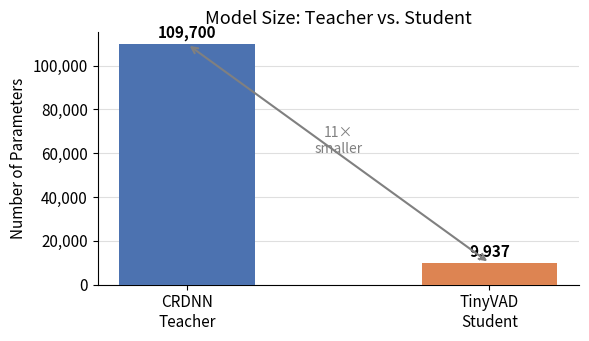
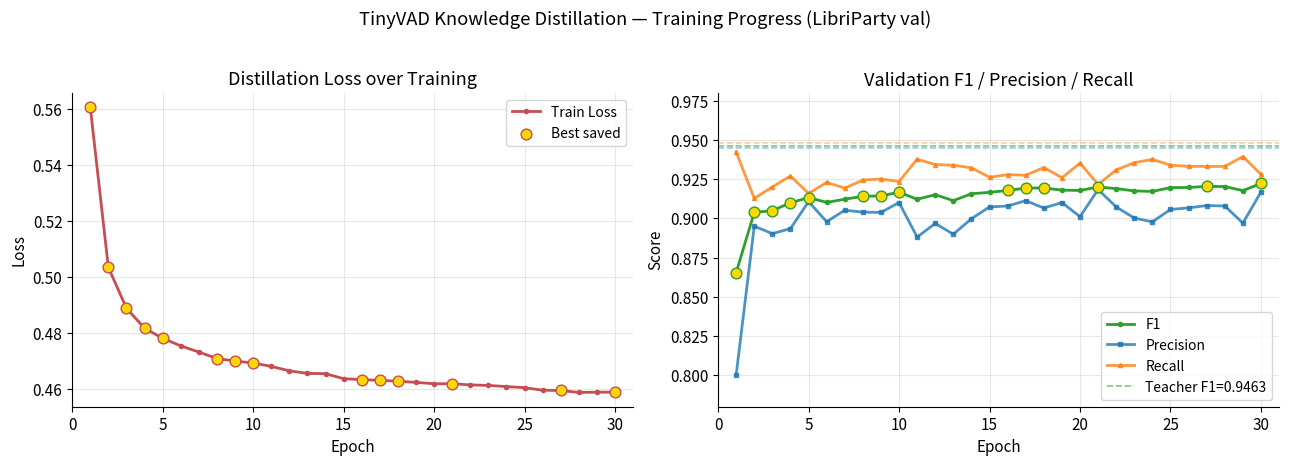
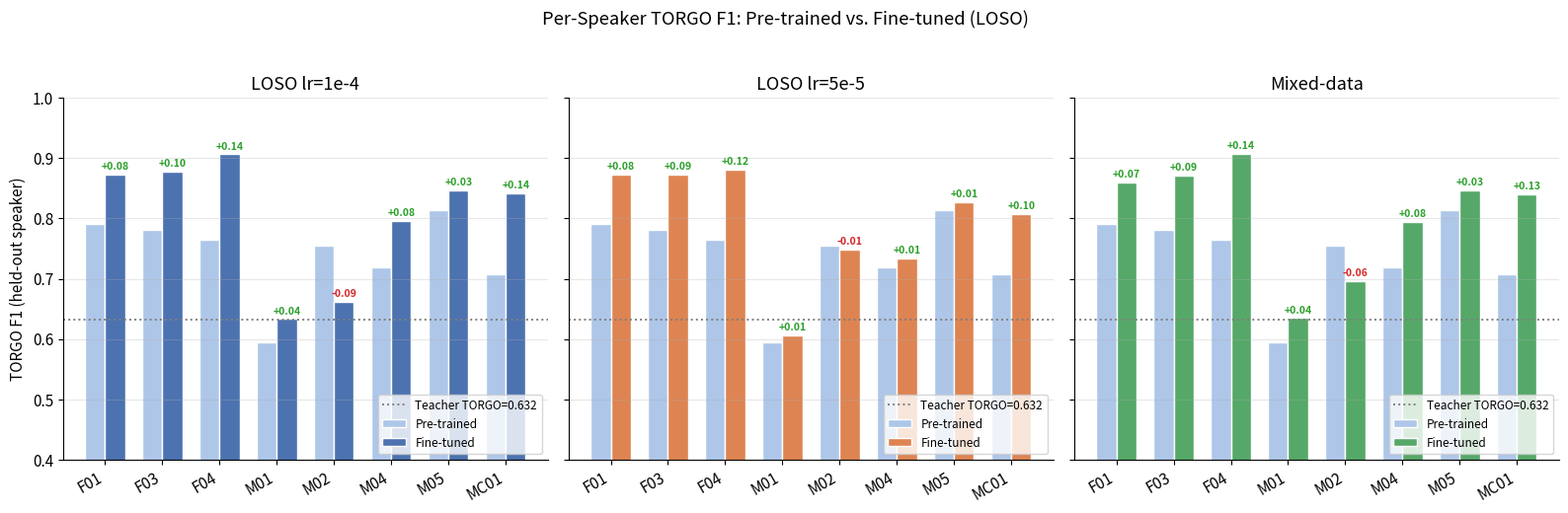
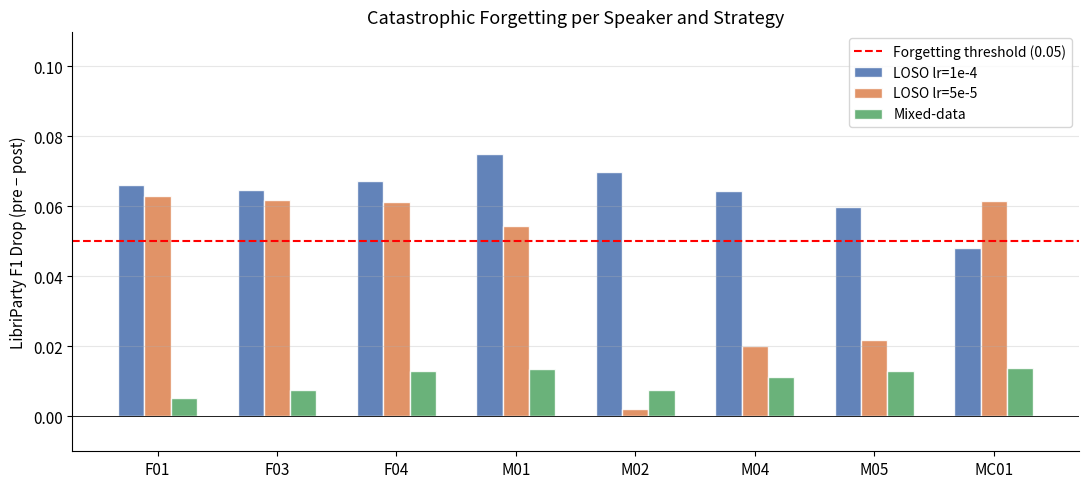
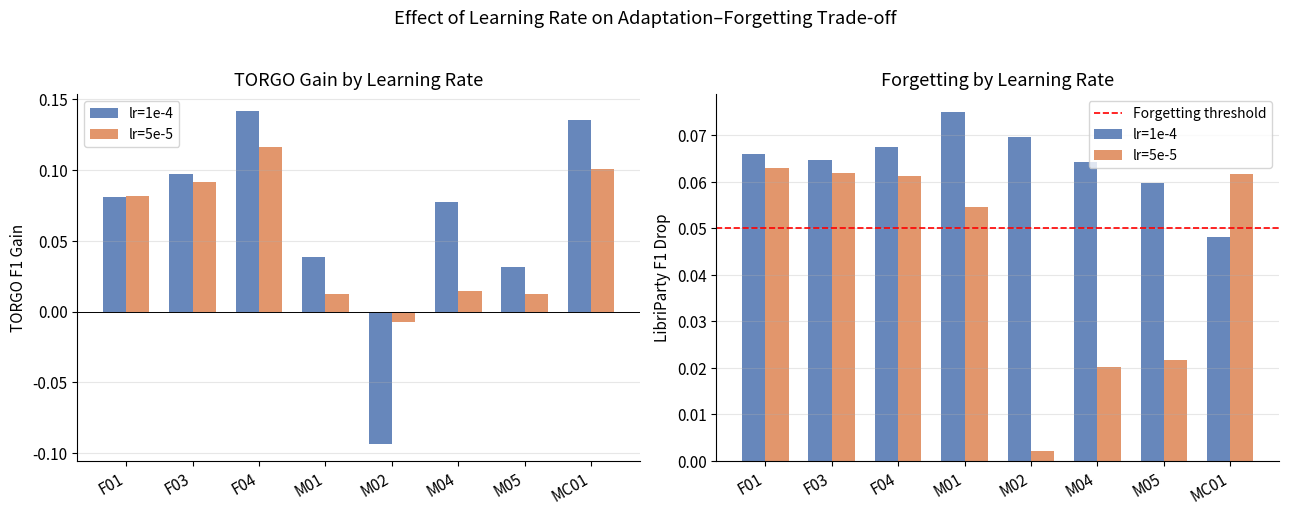
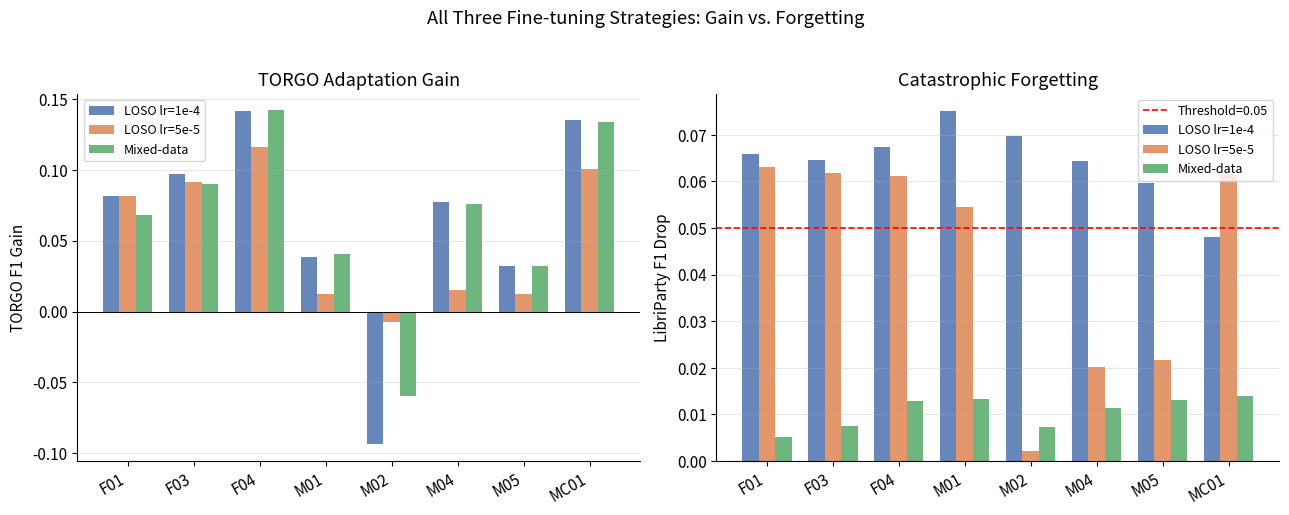
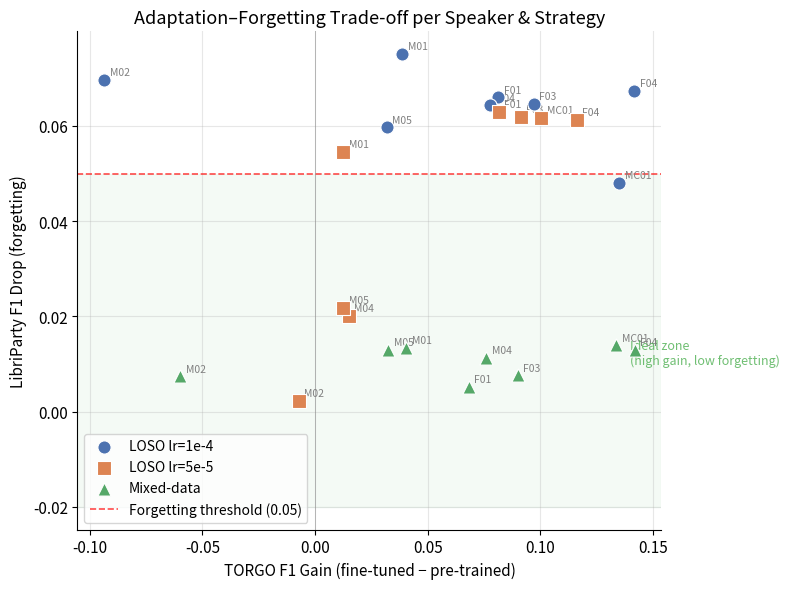

Source code (Python) for these figures, in order: (Note: this script raises an exception after producing the figures.)
import numpy as np
import pandas as pd
import matplotlib.pyplot as plt
import matplotlib.patches as mpatches
import matplotlib.gridspec as gridspec
from matplotlib.lines import Line2D

plt.rcParams.update({
    'figure.dpi': 120,
    'font.size': 11,
    'axes.titlesize': 13,
    'axes.labelsize': 11,
    'legend.fontsize': 10,
    'axes.spines.top': False,
    'axes.spines.right': False,
})
print('Libraries loaded.')

# ── Architecture comparison table ──────────────────────────────────────────
arch_data = {
    'Model':      ['CRDNN Teacher', 'TinyVAD Student'],
    'Parameters': [109_700,          9_937],
    'CNN':        ['Conv2d stack (larger)', 'Conv2d 1→8→16, MaxPool'],
    'RNN':        ['Bidirectional LSTM/GRU', 'Unidirectional GRU, h=16'],
    'DNN':        ['Multi-layer DNN', 'Linear 16→8→1'],
    'Input':      ['40-mel, 10 ms hop', '40-mel, 10 ms hop'],
}
df_arch = pd.DataFrame(arch_data).set_index('Model')
print('=== Architecture Summary ===')
print(df_arch.to_string())
print(f'\nCompression ratio: {109700 / 9937:.1f}x fewer parameters')

fig, ax = plt.subplots(figsize=(6, 3.5))
models = ['CRDNN\nTeacher', 'TinyVAD\nStudent']
params = [109_700, 9_937]
colors = ['#4C72B0', '#DD8452']
bars = ax.bar(models, params, color=colors, width=0.45, zorder=3)
ax.set_ylabel('Number of Parameters')
ax.set_title('Model Size: Teacher vs. Student')
ax.yaxis.set_major_formatter(plt.FuncFormatter(lambda x, _: f'{int(x):,}'))
ax.grid(axis='y', alpha=0.4, zorder=0)
for bar, p in zip(bars, params):
    ax.text(bar.get_x() + bar.get_width() / 2, bar.get_height() + 1500,
            f'{p:,}', ha='center', va='bottom', fontsize=11, fontweight='bold')
ax.annotate('', xy=(1, 9937), xytext=(0, 109700),
            arrowprops=dict(arrowstyle='<->', color='gray', lw=1.5))
ax.text(0.5, 60000, f'11×\nsmaller', ha='center', color='gray', fontsize=10)
plt.tight_layout()
plt.savefig('fig_model_size.png', bbox_inches='tight')
plt.show()

# Training log extracted from distill_record.ipynb
distill_log = [
    (1,  0.5606, 0.8655, 0.8003, 0.9423),
    (2,  0.5035, 0.9038, 0.8950, 0.9127),
    (3,  0.4889, 0.9050, 0.8903, 0.9201),
    (4,  0.4818, 0.9099, 0.8935, 0.9270),
    (5,  0.4782, 0.9133, 0.9107, 0.9159),
    (6,  0.4755, 0.9102, 0.8979, 0.9229),
    (7,  0.4733, 0.9122, 0.9052, 0.9193),
    (8,  0.4710, 0.9141, 0.9040, 0.9244),
    (9,  0.4701, 0.9143, 0.9038, 0.9251),
    (10, 0.4694, 0.9167, 0.9101, 0.9235),
    (11, 0.4682, 0.9122, 0.8881, 0.9377),
    (12, 0.4666, 0.9151, 0.8968, 0.9343),
    (13, 0.4657, 0.9113, 0.8899, 0.9339),
    (14, 0.4656, 0.9157, 0.8998, 0.9322),
    (15, 0.4638, 0.9166, 0.9073, 0.9262),
    (16, 0.4635, 0.9178, 0.9079, 0.9279),
    (17, 0.4632, 0.9193, 0.9113, 0.9275),
    (18, 0.4629, 0.9194, 0.9066, 0.9324),
    (19, 0.4625, 0.9180, 0.9101, 0.9259),
    (20, 0.4620, 0.9178, 0.9011, 0.9352),
    (21, 0.4620, 0.9200, 0.9184, 0.9216),
    (22, 0.4616, 0.9190, 0.9073, 0.9309),
    (23, 0.4614, 0.9175, 0.9002, 0.9355),
    (24, 0.4610, 0.9172, 0.8978, 0.9376),
    (25, 0.4606, 0.9196, 0.9057, 0.9339),
    (26, 0.4597, 0.9197, 0.9067, 0.9332),
    (27, 0.4596, 0.9204, 0.9082, 0.9331),
    (28, 0.4589, 0.9203, 0.9079, 0.9331),
    (29, 0.4590, 0.9177, 0.8970, 0.9394),
    (30, 0.4590, 0.9223, 0.9168, 0.9280),
]
epochs = [r[0] for r in distill_log]
losses = [r[1] for r in distill_log]
f1s    = [r[2] for r in distill_log]
precs  = [r[3] for r in distill_log]
recs   = [r[4] for r in distill_log]

# Best model epochs (marked in training log)
best_epochs = [1, 2, 3, 4, 5, 8, 9, 10, 16, 17, 18, 21, 27, 30]
print(f'Final (epoch 30) → Loss: {losses[-1]:.4f} | F1: {f1s[-1]:.4f} | Prec: {precs[-1]:.4f} | Rec: {recs[-1]:.4f}')
print(f'Best val F1 achieved: {max(f1s):.4f} at epoch {epochs[f1s.index(max(f1s))]}')
print(f'Teacher LibriParty F1: 0.9463  |  Student LibriParty F1: {max(f1s):.4f}')
print(f'Gap to teacher: {0.9463 - max(f1s):.4f}')

fig, axes = plt.subplots(1, 2, figsize=(13, 4.5))

# ── Left: Loss curve ──────────────────────────────────────────────────────
ax = axes[0]
ax.plot(epochs, losses, color='#C44E52', lw=2, marker='o', ms=3, label='Train Loss')
best_loss = [losses[e-1] for e in best_epochs]
ax.scatter(best_epochs, best_loss, s=60, color='gold', edgecolors='#C44E52',
           zorder=5, label='Best saved')
ax.set_xlabel('Epoch')
ax.set_ylabel('Loss')
ax.set_title('Distillation Loss over Training')
ax.set_xlim(0, 31)
ax.grid(alpha=0.3)
ax.legend()

# ── Right: F1 / Prec / Rec ────────────────────────────────────────────────
ax = axes[1]
ax.plot(epochs, f1s,   color='#2ca02c', lw=2, marker='o', ms=3, label='F1')
ax.plot(epochs, precs, color='#1f77b4', lw=2, marker='s', ms=3, label='Precision', alpha=0.8)
ax.plot(epochs, recs,  color='#ff7f0e', lw=2, marker='^', ms=3, label='Recall', alpha=0.8)
# teacher ceiling lines
ax.axhline(0.9463, color='#2ca02c', ls='--', lw=1.2, alpha=0.6, label='Teacher F1=0.9463')
ax.axhline(0.9446, color='#1f77b4', ls='--', lw=1.2, alpha=0.4)
ax.axhline(0.9481, color='#ff7f0e', ls='--', lw=1.2, alpha=0.4)
best_f1 = [f1s[e-1] for e in best_epochs]
ax.scatter(best_epochs, best_f1, s=60, color='gold', edgecolors='#2ca02c', zorder=5)
ax.set_xlabel('Epoch')
ax.set_ylabel('Score')
ax.set_title('Validation F1 / Precision / Recall')
ax.set_ylim(0.78, 0.98)
ax.set_xlim(0, 31)
ax.grid(alpha=0.3)
ax.legend(loc='lower right')

plt.suptitle('TinyVAD Knowledge Distillation — Training Progress (LibriParty val)', y=1.02)
plt.tight_layout()
plt.savefig('fig_distill_curves.png', bbox_inches='tight')
plt.show()

# ── Convergence analysis ───────────────────────────────────────────────────
f1_arr    = np.array(f1s)
loss_arr  = np.array(losses)

# Epoch at which F1 first exceeds 90%
above_90 = next(i+1 for i, v in enumerate(f1s) if v >= 0.90)
# F1 improvement in last 10 epochs vs first 10
early_gain = f1_arr[4] - f1_arr[0]   # epochs 1-5
late_gain  = f1_arr[-1] - f1_arr[19] # epochs 21-30
loss_drop  = losses[0] - losses[-1]

print('=== Distillation Convergence Analysis ===')
print(f'  F1 first exceeds 0.90 : epoch {above_90}')
print(f'  F1 gain (epochs 1→5)  : {early_gain:+.4f}  (fast initial learning)')
print(f'  F1 gain (epochs 21→30): {late_gain:+.4f}   (slow refinement)')
print(f'  Total loss reduction   : {loss_drop:.4f} ({losses[0]:.4f} → {losses[-1]:.4f})')
print(f'  Teacher F1 gap         : {0.9463 - max(f1s):.4f}  (student reaches {max(f1s):.4f})')
print()
print('Observation: most of the F1 improvement happens in the first 5 epochs.')
print('After epoch 10, gains are marginal (<0.006 F1), and loss plateaus around 0.460.')
print('The student closes most of the gap to the teacher (0.9223 vs 0.9463, gap=0.024).')

speakers = ['F01', 'F03', 'F04', 'M01', 'M02', 'M04', 'M05', 'MC01']

# Pre-trained baseline (same for all strategies)
pre_f1 = {'F01': 0.7911, 'F03': 0.7809, 'F04': 0.7645,
           'M01': 0.5943, 'M02': 0.7557, 'M04': 0.7182,
           'M05': 0.8145, 'MC01': 0.7069}

# ── Strategy 1: LOSO lr=1e-4 ──────────────────────────────────────────────
loso1e4 = {
    'torgo_f1':  {'F01':0.8724,'F03':0.8780,'F04':0.9063,'M01':0.6331,'M02':0.6620,'M04':0.7957,'M05':0.8464,'MC01':0.8421},
    'libri_f1':  {'F01':0.8563,'F03':0.8578,'F04':0.8550,'M01':0.8472,'M02':0.8526,'M04':0.8581,'M05':0.8627,'MC01':0.8743},
    'gain':      {'F01':0.0813,'F03':0.0971,'F04':0.1418,'M01':0.0388,'M02':-0.0937,'M04':0.0776,'M05':0.0318,'MC01':0.1351},
    'drop':      {'F01':0.0660,'F03':0.0646,'F04':0.0674,'M01':0.0751,'M02':0.0697,'M04':0.0643,'M05':0.0597,'MC01':0.0481},
}

# ── Strategy 2: LOSO lr=5e-5 ──────────────────────────────────────────────
loso5e5 = {
    'torgo_f1':  {'F01':0.8726,'F03':0.8722,'F04':0.8806,'M01':0.6067,'M02':0.7484,'M04':0.7331,'M05':0.8269,'MC01':0.8074},
    'libri_f1':  {'F01':0.8593,'F03':0.8604,'F04':0.8611,'M01':0.8678,'M02':0.9201,'M04':0.9023,'M05':0.9007,'MC01':0.8607},
    'gain':      {'F01':0.0815,'F03':0.0913,'F04':0.1162,'M01':0.0125,'M02':-0.0073,'M04':0.0149,'M05':0.0124,'MC01':0.1005},
    'drop':      {'F01':0.0630,'F03':0.0619,'F04':0.0612,'M01':0.0545,'M02':0.0022,'M04':0.0201,'M05':0.0217,'MC01':0.0616},
}

# ── Strategy 3: Mixed-data replay ─────────────────────────────────────────
mixed = {
    'torgo_f1':  {'F01':0.8594,'F03':0.8709,'F04':0.9065,'M01':0.6347,'M02':0.6958,'M04':0.7941,'M05':0.8469,'MC01':0.8406},
    'libri_f1':  {'F01':0.9171,'F03':0.9147,'F04':0.9094,'M01':0.9089,'M02':0.9149,'M04':0.9111,'M05':0.9093,'MC01':0.9085},
    'gain':      {'F01':0.0683,'F03':0.0900,'F04':0.1420,'M01':0.0404,'M02':-0.0599,'M04':0.0759,'M05':0.0324,'MC01':0.1337},
    'drop':      {'F01':0.0052,'F03':0.0076,'F04':0.0129,'M01':0.0134,'M02':0.0074,'M04':0.0113,'M05':0.0130,'MC01':0.0139},
}

# Reference
BASELINE_LIBRI = 0.9223
TEACHER_LIBRI  = 0.9463
TEACHER_TORGO  = 0.6320   # teacher on full TORGO
BASELINE_TORGO = 0.7368   # pre-trained on full TORGO

strategies = [
    ('LOSO lr=1e-4', loso1e4, '#4C72B0'),
    ('LOSO lr=5e-5', loso5e5, '#DD8452'),
    ('Mixed-data',   mixed,   '#55A868'),
]

print('Data loaded. Strategies:', [s[0] for s in strategies])

fig, axes = plt.subplots(1, 3, figsize=(16, 5), sharey=True)

x = np.arange(len(speakers))
w = 0.35

for ax, (label, strat, color) in zip(axes, strategies):
    pre_vals  = [pre_f1[s]              for s in speakers]
    post_vals = [strat['torgo_f1'][s]   for s in speakers]
    gains     = [strat['gain'][s]       for s in speakers]

    bars_pre  = ax.bar(x - w/2, pre_vals,  w, label='Pre-trained', color='#aec6e8', edgecolor='white')
    bars_post = ax.bar(x + w/2, post_vals, w, label='Fine-tuned',  color=color,     edgecolor='white')

    # Annotate gain/loss
    for i, (bpre, bpost, g) in enumerate(zip(bars_pre, bars_post, gains)):
        clr  = '#2ca02c' if g >= 0 else '#d62728'
        sign = '+' if g >= 0 else ''
        ax.text(bpost.get_x() + bpost.get_width() / 2,
                bpost.get_height() + 0.005,
                f'{sign}{g:.2f}', ha='center', va='bottom',
                fontsize=7.5, color=clr, fontweight='bold')

    # Teacher on full TORGO (dashed)
    ax.axhline(TEACHER_TORGO, color='gray', ls=':', lw=1.4, label=f'Teacher TORGO={TEACHER_TORGO}')

    ax.set_xticks(x)
    ax.set_xticklabels(speakers, rotation=30, ha='right')
    ax.set_title(label)
    ax.set_ylim(0.40, 1.0)
    ax.grid(axis='y', alpha=0.3)
    ax.legend(fontsize=8.5, loc='lower right')

axes[0].set_ylabel('TORGO F1 (held-out speaker)')
plt.suptitle('Per-Speaker TORGO F1: Pre-trained vs. Fine-tuned (LOSO)', y=1.03)
plt.tight_layout()
plt.savefig('fig_per_speaker_torgo.png', bbox_inches='tight')
plt.show()

fig, ax = plt.subplots(figsize=(11, 5))

x   = np.arange(len(speakers))
n   = len(strategies)
w   = 0.22
off = [-w, 0, w]

for i, (label, strat, color) in enumerate(strategies):
    drops = [strat['drop'][s] for s in speakers]
    bars  = ax.bar(x + off[i], drops, w, label=label, color=color, edgecolor='white', alpha=0.88)

# 0.05 forgetting threshold
ax.axhline(0.05, color='red', ls='--', lw=1.5, label='Forgetting threshold (0.05)')
ax.axhline(0.00, color='black', lw=0.6)

ax.set_xticks(x)
ax.set_xticklabels(speakers)
ax.set_ylabel('LibriParty F1 Drop (pre − post)')
ax.set_title('Catastrophic Forgetting per Speaker and Strategy')
ax.set_ylim(-0.01, 0.11)
ax.grid(axis='y', alpha=0.3)
ax.legend()
plt.tight_layout()
plt.savefig('fig_forgetting.png', bbox_inches='tight')
plt.show()

# Table: forgetting fraction above 0.05 threshold
threshold = 0.05
print(f'Speakers with LibriParty drop > {threshold} (significant forgetting):')
print(f'{"Speaker":<8} {"lr=1e-4":>9} {"lr=5e-5":>9} {"Mixed":>9}')
print('-' * 40)
forget_counts = [0, 0, 0]
for s in speakers:
    row = []
    for j, (_, strat, _) in enumerate(strategies):
        d = strat['drop'][s]
        flag = ' !' if d > threshold else '  '
        row.append(f'{d:.4f}{flag}')
        if d > threshold:
            forget_counts[j] += 1
    print(f'{s:<8}  {row[0]}  {row[1]}  {row[2]}')
print('-' * 40)

macro_drops = [[strat['drop'][s] for s in speakers] for _, strat, _ in strategies]
labels_row = ['lr=1e-4', 'lr=5e-5', 'Mixed']
print(f'{"Macro drop":<8}', '  '.join([f'{np.mean(d):>9.4f}  ' for d in macro_drops]))
print(f'{"# forgot":<8}', '  '.join([f'{c:>9}    ' for c in forget_counts]))

fig, axes = plt.subplots(1, 2, figsize=(13, 5))
x = np.arange(len(speakers))
w = 0.35

# ── TORGO F1 gain ─────────────────────────────────────────────────────────
ax = axes[0]
gains_1e4 = [loso1e4['gain'][s] for s in speakers]
gains_5e5 = [loso5e5['gain'][s] for s in speakers]
ax.bar(x - w/2, gains_1e4, w, label='lr=1e-4', color='#4C72B0', alpha=0.85)
ax.bar(x + w/2, gains_5e5, w, label='lr=5e-5', color='#DD8452', alpha=0.85)
ax.axhline(0, color='black', lw=0.7)
ax.set_xticks(x); ax.set_xticklabels(speakers, rotation=30, ha='right')
ax.set_ylabel('TORGO F1 Gain')
ax.set_title('TORGO Gain by Learning Rate')
ax.grid(axis='y', alpha=0.3)
ax.legend()

# ── LibriParty drop ───────────────────────────────────────────────────────
ax = axes[1]
drops_1e4 = [loso1e4['drop'][s] for s in speakers]
drops_5e5 = [loso5e5['drop'][s] for s in speakers]
ax.bar(x - w/2, drops_1e4, w, label='lr=1e-4', color='#4C72B0', alpha=0.85)
ax.bar(x + w/2, drops_5e5, w, label='lr=5e-5', color='#DD8452', alpha=0.85)
ax.axhline(0.05, color='red', ls='--', lw=1.2, label='Forgetting threshold')
ax.set_xticks(x); ax.set_xticklabels(speakers, rotation=30, ha='right')
ax.set_ylabel('LibriParty F1 Drop')
ax.set_title('Forgetting by Learning Rate')
ax.grid(axis='y', alpha=0.3)
ax.legend()

plt.suptitle('Effect of Learning Rate on Adaptation–Forgetting Trade-off', y=1.02)
plt.tight_layout()
plt.savefig('fig_lr_comparison.png', bbox_inches='tight')
plt.show()

# Summary
print(f'\nMacro TORGO gain  — lr=1e-4: {np.mean(gains_1e4):+.4f} | lr=5e-5: {np.mean(gains_5e5):+.4f}')
print(f'Macro Libri drop  — lr=1e-4: {np.mean(drops_1e4):+.4f} | lr=5e-5: {np.mean(drops_5e5):+.4f}')
print()
print('Key finding: lr=5e-5 significantly reduces forgetting for M02 and M04')
print('but also reduces adaptation gain (M01 gain drops from +0.039 to +0.013).')
print('Trade-off: lower LR is safer but less adaptive for hard speakers like M01.')

fig, axes = plt.subplots(1, 2, figsize=(13, 5))
x = np.arange(len(speakers))
w = 0.25

# ── TORGO F1 gain ─────────────────────────────────────────────────────────
ax = axes[0]
gains_mix = [mixed['gain'][s] for s in speakers]
ax.bar(x - w,   gains_1e4, w, label='LOSO lr=1e-4', color='#4C72B0', alpha=0.85)
ax.bar(x,       gains_5e5, w, label='LOSO lr=5e-5', color='#DD8452', alpha=0.85)
ax.bar(x + w,   gains_mix, w, label='Mixed-data',   color='#55A868', alpha=0.85)
ax.axhline(0, color='black', lw=0.7)
ax.set_xticks(x); ax.set_xticklabels(speakers, rotation=30, ha='right')
ax.set_ylabel('TORGO F1 Gain')
ax.set_title('TORGO Adaptation Gain')
ax.grid(axis='y', alpha=0.3)
ax.legend(fontsize=9)

# ── LibriParty drop ───────────────────────────────────────────────────────
ax = axes[1]
drops_mix = [mixed['drop'][s] for s in speakers]
ax.bar(x - w,   drops_1e4, w, label='LOSO lr=1e-4', color='#4C72B0', alpha=0.85)
ax.bar(x,       drops_5e5, w, label='LOSO lr=5e-5', color='#DD8452', alpha=0.85)
ax.bar(x + w,   drops_mix, w, label='Mixed-data',   color='#55A868', alpha=0.85)
ax.axhline(0.05, color='red', ls='--', lw=1.2, label='Threshold=0.05')
ax.set_xticks(x); ax.set_xticklabels(speakers, rotation=30, ha='right')
ax.set_ylabel('LibriParty F1 Drop')
ax.set_title('Catastrophic Forgetting')
ax.grid(axis='y', alpha=0.3)
ax.legend(fontsize=9)

plt.suptitle('All Three Fine-tuning Strategies: Gain vs. Forgetting', y=1.02)
plt.tight_layout()
plt.savefig('fig_all_strategies.png', bbox_inches='tight')
plt.show()

print(f'Macro TORGO gain  — lr=1e-4: {np.mean(gains_1e4):+.4f} | lr=5e-5: {np.mean(gains_5e5):+.4f} | Mixed: {np.mean(gains_mix):+.4f}')
print(f'Macro Libri drop  — lr=1e-4: {np.mean(drops_1e4):+.4f} | lr=5e-5: {np.mean(drops_5e5):+.4f} | Mixed: {np.mean(drops_mix):+.4f}')

fig, ax = plt.subplots(figsize=(8, 6))

markers = ['o', 's', '^']
for (label, strat, color), marker in zip(strategies, markers):
    g = [strat['gain'][s] for s in speakers]
    d = [strat['drop'][s] for s in speakers]
    ax.scatter(g, d, s=90, color=color, marker=marker, label=label,
               edgecolors='white', linewidths=0.8, zorder=4)
    # Connect same speaker across strategies with light lines
    for i, spk in enumerate(speakers):
        ax.annotate(spk, (g[i], d[i]),
                    fontsize=7.5, ha='left', va='bottom',
                    xytext=(4, 2), textcoords='offset points', color='gray')

# Quadrant lines
ax.axhline(0.05, color='red', ls='--', lw=1.2, alpha=0.7, label='Forgetting threshold (0.05)')
ax.axvline(0.00, color='gray', ls='-', lw=0.7, alpha=0.5)

# Shade ideal region: high gain, low forgetting
ax.axhspan(-0.02, 0.05, color='#d4edda', alpha=0.25)
ax.text(0.14, 0.01, 'Ideal zone\n(high gain, low forgetting)', fontsize=9,
        color='#4CAF50', alpha=0.8)

ax.set_xlabel('TORGO F1 Gain (fine-tuned − pre-trained)', fontsize=11)
ax.set_ylabel('LibriParty F1 Drop (forgetting)', fontsize=11)
ax.set_title('Adaptation–Forgetting Trade-off per Speaker & Strategy')
ax.legend()
ax.grid(alpha=0.3)
plt.tight_layout()
plt.savefig('fig_scatter_tradeoff.png', bbox_inches='tight')
plt.show()

rows = []
for s in speakers + ['Macro']:
    if s == 'Macro':
        row = {'Speaker': 'Macro avg',
               'Pre TORGO F1': np.mean(list(pre_f1.values()))}
        for label, strat, _ in strategies:
            row[f'{label} TORGO F1'] = np.mean(list(strat['torgo_f1'].values()))
            row[f'{label} Gain']     = np.mean(list(strat['gain'].values()))
            row[f'{label} Libri F1'] = np.mean(list(strat['libri_f1'].values()))
            row[f'{label} Drop']     = np.mean(list(strat['drop'].values()))
    else:
        row = {'Speaker': s, 'Pre TORGO F1': pre_f1[s]}
        for label, strat, _ in strategies:
            row[f'{label} TORGO F1'] = strat['torgo_f1'][s]
            row[f'{label} Gain']     = strat['gain'][s]
            row[f'{label} Libri F1'] = strat['libri_f1'][s]
            row[f'{label} Drop']     = strat['drop'][s]
    rows.append(row)

df = pd.DataFrame(rows).set_index('Speaker')

# Format floats
float_cols = [c for c in df.columns if df[c].dtype == float]
df_fmt = df[float_cols].applymap(lambda x: f'{x:+.4f}' if 'Gain' in '' else f'{x:.4f}')

# Print grouped
print('=== Full Results Summary ===')
print(f'Pre-trained TinyVAD  — LibriParty F1: {BASELINE_LIBRI:.4f} | TORGO F1: {BASELINE_TORGO:.4f}')
print(f'CRDNN Teacher        — LibriParty F1: {TEACHER_LIBRI:.4f} | TORGO F1: {TEACHER_TORGO:.4f}')
print()

for label, strat, _ in strategies:
    macro_g = np.mean(list(strat['gain'].values()))
    macro_d = np.mean(list(strat['drop'].values()))
    n_forget = sum(1 for s in speakers if strat['drop'][s] > 0.05)
    print(f'{label:20s}  Macro Gain: {macro_g:+.4f}  Macro Drop: {macro_d:.4f}  Forgot: {n_forget}/8')

fig, axes = plt.subplots(1, 2, figsize=(14, 5))

strat_labels = ['LOSO\nlr=1e-4', 'LOSO\nlr=5e-5', 'Mixed-data']
all_strats = [loso1e4, loso5e5, mixed]

# ── Gain heatmap ──────────────────────────────────────────────────────────
ax = axes[0]
gain_matrix = np.array([[strat['gain'][s] for s in speakers] for strat in all_strats])
im = ax.imshow(gain_matrix, cmap='RdYlGn', vmin=-0.15, vmax=0.20, aspect='auto')
ax.set_xticks(range(len(speakers))); ax.set_xticklabels(speakers, rotation=30, ha='right')
ax.set_yticks(range(3)); ax.set_yticklabels(strat_labels)
ax.set_title('TORGO F1 Gain')
for i in range(3):
    for j in range(len(speakers)):
        v = gain_matrix[i, j]
        ax.text(j, i, f'{v:+.3f}', ha='center', va='center',
                fontsize=8.5, color='black' if abs(v) < 0.12 else 'white', fontweight='bold')
plt.colorbar(im, ax=ax, fraction=0.04)

# ── Drop heatmap ──────────────────────────────────────────────────────────
ax = axes[1]
drop_matrix = np.array([[strat['drop'][s] for s in speakers] for strat in all_strats])
im2 = ax.imshow(drop_matrix, cmap='RdYlGn_r', vmin=0, vmax=0.10, aspect='auto')
ax.set_xticks(range(len(speakers))); ax.set_xticklabels(speakers, rotation=30, ha='right')
ax.set_yticks(range(3)); ax.set_yticklabels(strat_labels)
ax.set_title('LibriParty F1 Drop (Forgetting)')
for i in range(3):
    for j in range(len(speakers)):
        v = drop_matrix[i, j]
        marker = ' !' if v > 0.05 else ''
        ax.text(j, i, f'{v:.3f}{marker}', ha='center', va='center',
                fontsize=8.5, color='black' if v < 0.07 else 'white', fontweight='bold')
plt.colorbar(im2, ax=ax, fraction=0.04)

plt.suptitle('Heatmaps: Gain and Forgetting across Strategies and Speakers', y=1.02)
plt.tight_layout()
plt.savefig('fig_heatmaps.png', bbox_inches='tight')
plt.show()

fig, axes = plt.subplots(1, 3, figsize=(14, 5))

labels   = ['Pre-trained', 'LOSO lr=1e-4', 'LOSO lr=5e-5', 'Mixed-data', 'Teacher']
colors   = ['#aec6e8', '#4C72B0', '#DD8452', '#55A868', '#9467bd']

# Macro TORGO F1
torgo_vals = [
    BASELINE_TORGO,
    np.mean(list(loso1e4['torgo_f1'].values())),
    np.mean(list(loso5e5['torgo_f1'].values())),
    np.mean(list(mixed['torgo_f1'].values())),
    TEACHER_TORGO,
]
axes[0].bar(labels, torgo_vals, color=colors, edgecolor='white')
for i, v in enumerate(torgo_vals):
    axes[0].text(i, v + 0.003, f'{v:.4f}', ha='center', va='bottom', fontsize=8.5)
axes[0].set_ylim(0.55, 0.90)
axes[0].set_title('Macro TORGO F1 (mean of 8 speakers)')
axes[0].set_ylabel('F1 Score')
axes[0].set_xticklabels(labels, rotation=20, ha='right')
axes[0].grid(axis='y', alpha=0.3)

# Macro LibriParty F1
libri_vals = [
    BASELINE_LIBRI,
    np.mean(list(loso1e4['libri_f1'].values())),
    np.mean(list(loso5e5['libri_f1'].values())),
    np.mean(list(mixed['libri_f1'].values())),
    TEACHER_LIBRI,
]
axes[1].bar(labels, libri_vals, color=colors, edgecolor='white')
for i, v in enumerate(libri_vals):
    axes[1].text(i, v + 0.001, f'{v:.4f}', ha='center', va='bottom', fontsize=8.5)
axes[1].set_ylim(0.82, 0.98)
axes[1].set_title('Macro LibriParty F1 (retention)')
axes[1].set_ylabel('F1 Score')
axes[1].set_xticklabels(labels, rotation=20, ha='right')
axes[1].grid(axis='y', alpha=0.3)

# Macro forgetting (only fine-tuned models)
ft_labels = ['LOSO lr=1e-4', 'LOSO lr=5e-5', 'Mixed-data']
ft_colors = ['#4C72B0', '#DD8452', '#55A868']
drop_vals = [
    np.mean(list(loso1e4['drop'].values())),
    np.mean(list(loso5e5['drop'].values())),
    np.mean(list(mixed['drop'].values())),
]
axes[2].bar(ft_labels, drop_vals, color=ft_colors, edgecolor='white')
axes[2].axhline(0.05, color='red', ls='--', lw=1.2, label='Threshold 0.05')
for i, v in enumerate(drop_vals):
    axes[2].text(i, v + 0.001, f'{v:.4f}', ha='center', va='bottom', fontsize=8.5)
axes[2].set_ylim(0, 0.09)
axes[2].set_title('Macro LibriParty Drop')
axes[2].set_ylabel('F1 Drop')
axes[2].set_xticklabels(ft_labels, rotation=20, ha='right')
axes[2].grid(axis='y', alpha=0.3)
axes[2].legend()

plt.suptitle('Macro-level Comparison Across All Strategies', y=1.02)
plt.tight_layout()
plt.savefig('fig_macro_comparison.png', bbox_inches='tight')
plt.show()

# ── Radar chart: macro metrics across strategies ───────────────────────────
import matplotlib.pyplot as plt
import numpy as np

categories = ['TORGO\nGain', 'Libri\nRetention', 'No\nForgetting\n(0/8)', 'Gain for\nFemales', 'Gain for\nMales']
N = len(categories)

# Normalise each metric to [0,1] range for radar
def norm(val, lo, hi): return (val - lo) / (hi - lo)

female_spk = ['F01', 'F03', 'F04']
male_spk   = ['M01', 'M02', 'M04', 'M05']

radar_data = {}
for label, strat, color in strategies:
    macro_g    = np.mean(list(strat['gain'].values()))
    macro_ret  = np.mean(list(strat['libri_f1'].values()))
    n_no_forget = sum(1 for s in speakers if strat['drop'][s] <= 0.05)
    f_gain     = np.mean([strat['gain'][s] for s in female_spk])
    m_gain     = np.mean([strat['gain'][s] for s in male_spk])
    radar_data[label] = [
        norm(macro_g,   -0.02, 0.12),
        norm(macro_ret,  0.85, 0.93),
        n_no_forget / 8,
        norm(f_gain,  0.0, 0.15),
        norm(m_gain, -0.05, 0.08),
    ]

angles = np.linspace(0, 2*np.pi, N, endpoint=False).tolist()
angles += angles[:1]  # close

fig, ax = plt.subplots(figsize=(7, 7), subplot_kw=dict(polar=True))
ax.set_theta_offset(np.pi / 2)
ax.set_theta_direction(-1)
ax.set_xticks(angles[:-1])
ax.set_xticklabels(categories, size=10)
ax.set_yticks([0.25, 0.5, 0.75, 1.0])
ax.set_yticklabels(['0.25', '0.5', '0.75', '1.0'], size=8)
ax.set_ylim(0, 1)

for (label, _, color), (lbl, vals) in zip(strategies, radar_data.items()):
    vals_plot = vals + vals[:1]
    ax.plot(angles, vals_plot, color=color, lw=2, label=lbl)
    ax.fill(angles, vals_plot, color=color, alpha=0.1)

ax.set_title('Strategy Profile (normalised scores)', pad=20)
ax.legend(loc='upper right', bbox_to_anchor=(1.3, 1.15))
plt.tight_layout()
plt.savefig('fig_radar.png', bbox_inches='tight')
plt.show()
